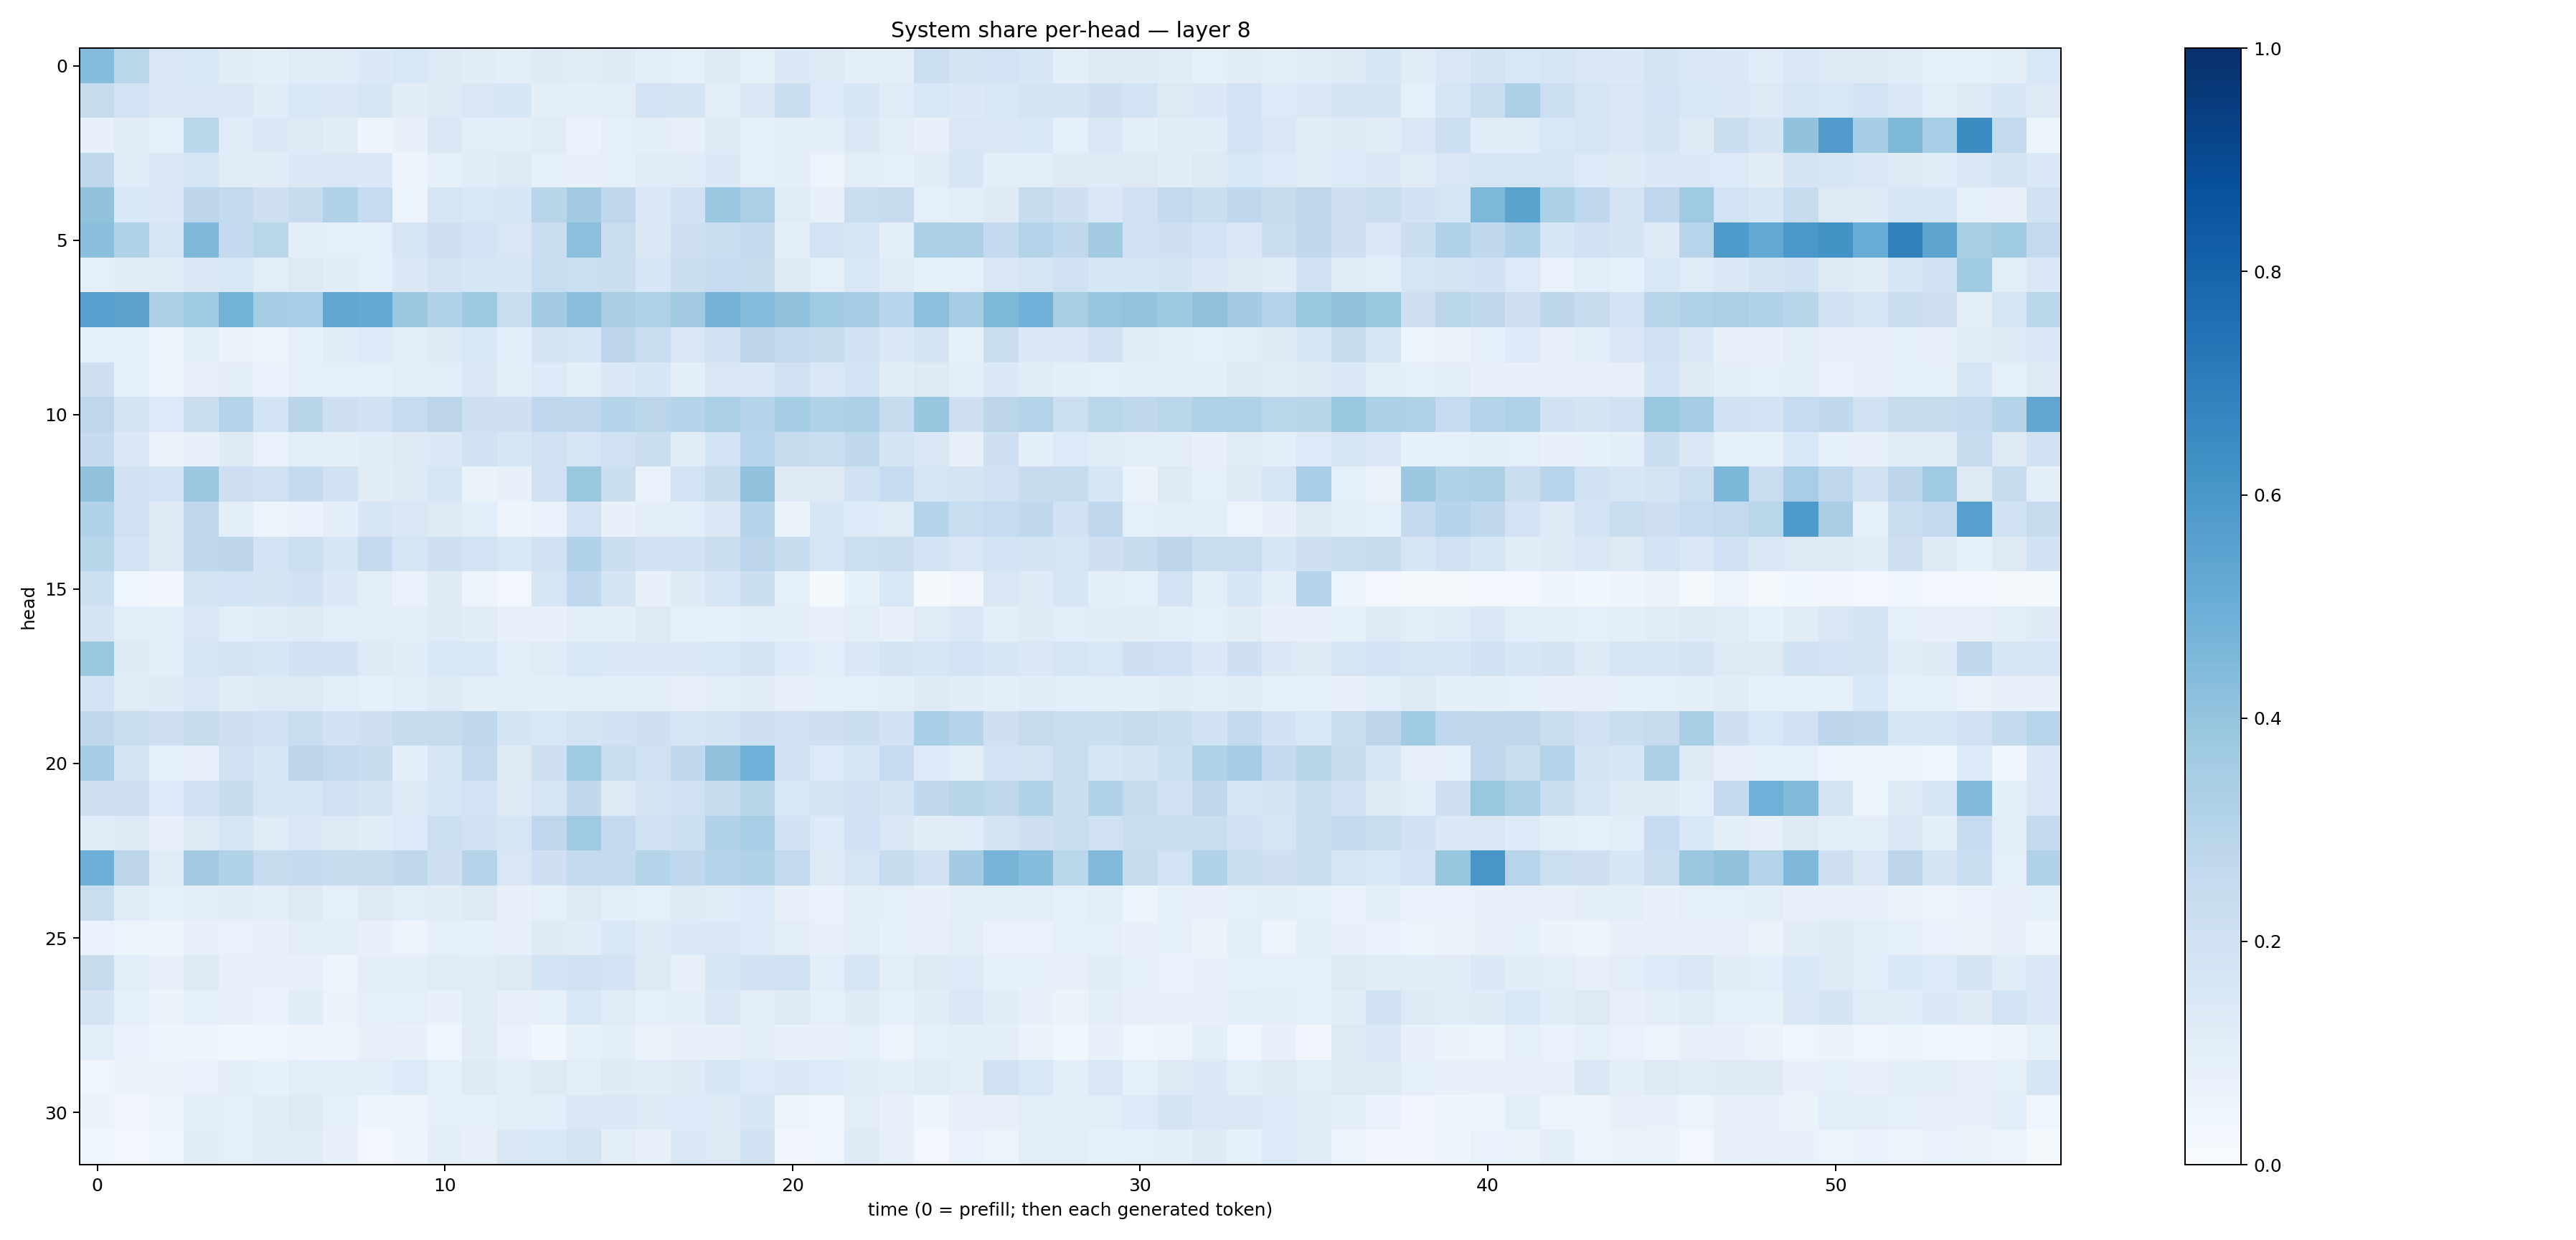

Values plotted in this chart, from the file beside it:
0.43598324, 0.2873104, 0.15022475, 0.15447812, 0.109790675, 0.09927308, 0.11906242, 0.11992428, 0.13972497, 0.1561934, 0.1275686, 0.112716526, 0.097517885, 0.12479148, 0.111624494, 0.12190177, 0.10937379, 0.08999001, 0.12775528, 0.08431863, 0.13967508, 0.12999782, 0.096627004, 0.09519426
0.2436, 0.1833, 0.1505, 0.1443, 0.1493, 0.1155, 0.1546, 0.1447, 0.1656, 0.1097, 0.1318, 0.152, 0.1585, 0.1006, 0.09389, 0.1018, 0.1828, 0.1755, 0.09882, 0.1456, 0.2196, 0.1338, 0.158, 0.1181
0.07551, 0.1104, 0.09158, 0.2882, 0.119, 0.1446, 0.1282, 0.1125, 0.04789, 0.07213, 0.1473, 0.106, 0.09554, 0.1206, 0.06922, 0.09009, 0.09836, 0.07906, 0.1246, 0.09159, 0.09479, 0.09631, 0.145, 0.1033
0.272, 0.1141, 0.1436, 0.1666, 0.1176, 0.1122, 0.1417, 0.1476, 0.138, 0.05074, 0.09137, 0.114, 0.1278, 0.09358, 0.07415, 0.09136, 0.1175, 0.1174, 0.1388, 0.0899, 0.1006, 0.05618, 0.1043, 0.0871
0.4091, 0.1558, 0.1418, 0.284, 0.2609, 0.2129, 0.2392, 0.3168, 0.2483, 0.0583, 0.1675, 0.1525, 0.1587, 0.2898, 0.361, 0.2756, 0.143, 0.1917, 0.3797, 0.3358, 0.1186, 0.08092, 0.2317, 0.2442
0.4247, 0.3113, 0.1714, 0.4501, 0.2536, 0.288, 0.1008, 0.08658, 0.08829, 0.1669, 0.2115, 0.1803, 0.1501, 0.2225, 0.4196, 0.2279, 0.1433, 0.2076, 0.2332, 0.2573, 0.09563, 0.1845, 0.1689, 0.0998
0.08973, 0.1109, 0.1144, 0.1416, 0.1525, 0.1069, 0.1297, 0.1137, 0.08934, 0.1398, 0.1727, 0.1577, 0.157, 0.2325, 0.2183, 0.2231, 0.1568, 0.2212, 0.2475, 0.236, 0.129, 0.0904, 0.1532, 0.1195
0.559, 0.5443, 0.3318, 0.3706, 0.4771, 0.3488, 0.3444, 0.5328, 0.5227, 0.3792, 0.3193, 0.3741, 0.2274, 0.3575, 0.4238, 0.3369, 0.3207, 0.3599, 0.4764, 0.4303, 0.403, 0.3663, 0.3485, 0.2955
0.087, 0.0894, 0.05423, 0.0946, 0.06588, 0.05613, 0.08755, 0.1111, 0.1358, 0.1069, 0.131, 0.1532, 0.1079, 0.1789, 0.1636, 0.2775, 0.2277, 0.1485, 0.1901, 0.2846, 0.26, 0.2385, 0.1965, 0.1404
0.2057, 0.08988, 0.05142, 0.07134, 0.09462, 0.06996, 0.09051, 0.09244, 0.08909, 0.1043, 0.1041, 0.1481, 0.09946, 0.1366, 0.1008, 0.1406, 0.1583, 0.09727, 0.1496, 0.1454, 0.1957, 0.1421, 0.1857, 0.1126
0.2735, 0.1782, 0.1354, 0.2236, 0.3072, 0.1846, 0.2907, 0.2135, 0.1929, 0.2485, 0.2815, 0.2137, 0.2068, 0.2667, 0.2674, 0.3039, 0.2819, 0.3041, 0.3328, 0.2991, 0.3541, 0.3159, 0.3282, 0.2385
0.2534, 0.1396, 0.06373, 0.07756, 0.1241, 0.06777, 0.1064, 0.09994, 0.1157, 0.1306, 0.1392, 0.1986, 0.1596, 0.1983, 0.1684, 0.1992, 0.223, 0.1158, 0.1866, 0.2935, 0.246, 0.2321, 0.2654, 0.1775
0.4089, 0.1942, 0.1858, 0.3816, 0.2138, 0.1999, 0.2547, 0.1929, 0.1112, 0.1223, 0.1621, 0.06351, 0.07786, 0.1994, 0.3905, 0.2201, 0.06705, 0.1841, 0.2411, 0.4065, 0.1296, 0.1312, 0.1923, 0.2489
0.3107, 0.1961, 0.1283, 0.2677, 0.098, 0.05818, 0.06878, 0.09749, 0.162, 0.1481, 0.1261, 0.1079, 0.04783, 0.06826, 0.1799, 0.07188, 0.09612, 0.106, 0.15, 0.297, 0.06318, 0.1565, 0.1347, 0.1202
0.2893, 0.1872, 0.1289, 0.2654, 0.2792, 0.187, 0.2183, 0.1628, 0.2526, 0.1704, 0.2079, 0.1858, 0.1534, 0.1989, 0.3114, 0.2221, 0.1928, 0.191, 0.2212, 0.2819, 0.2394, 0.1641, 0.2168, 0.2222
0.2157, 0.04546, 0.03152, 0.1732, 0.1859, 0.175, 0.192, 0.1389, 0.104, 0.06746, 0.1216, 0.05473, 0.0278, 0.1603, 0.2688, 0.1794, 0.07597, 0.1237, 0.163, 0.2238, 0.09241, 0.01431, 0.08529, 0.1542
0.1752, 0.1083, 0.09708, 0.1495, 0.1084, 0.1174, 0.1236, 0.1055, 0.1081, 0.1034, 0.1224, 0.1119, 0.07273, 0.07552, 0.1009, 0.09691, 0.126, 0.08659, 0.09178, 0.1061, 0.09408, 0.07535, 0.1039, 0.07957
0.3845, 0.1223, 0.09797, 0.1588, 0.1737, 0.1639, 0.1891, 0.1887, 0.1296, 0.1159, 0.1554, 0.1526, 0.108, 0.1179, 0.1533, 0.1454, 0.1428, 0.1379, 0.153, 0.1774, 0.1362, 0.1071, 0.1411, 0.1733
0.1815, 0.1099, 0.1236, 0.1463, 0.1118, 0.1278, 0.1279, 0.1058, 0.09172, 0.109, 0.1247, 0.1002, 0.09675, 0.1003, 0.1068, 0.09458, 0.1043, 0.07899, 0.1016, 0.1117, 0.0761, 0.0918, 0.09344, 0.09641
0.2686, 0.2292, 0.2064, 0.2352, 0.2036, 0.1999, 0.2329, 0.1917, 0.2045, 0.2371, 0.2443, 0.2682, 0.177, 0.1552, 0.1755, 0.1943, 0.2053, 0.1633, 0.1722, 0.2054, 0.2005, 0.2148, 0.2245, 0.1925
0.355, 0.1761, 0.08498, 0.08144, 0.1987, 0.1601, 0.2795, 0.2606, 0.2351, 0.1012, 0.1573, 0.251, 0.1212, 0.2134, 0.3694, 0.2344, 0.198, 0.2652, 0.4082, 0.4865, 0.1916, 0.1346, 0.1596, 0.2465
0.2118, 0.2034, 0.1331, 0.2004, 0.2416, 0.1619, 0.1684, 0.202, 0.1759, 0.132, 0.1631, 0.1863, 0.1235, 0.1718, 0.2625, 0.1293, 0.1738, 0.2004, 0.2442, 0.2918, 0.156, 0.1736, 0.1992, 0.1739
0.1155, 0.1289, 0.0778, 0.128, 0.1705, 0.1199, 0.1464, 0.1301, 0.111, 0.1363, 0.2157, 0.1878, 0.1708, 0.2772, 0.3673, 0.2538, 0.1928, 0.2179, 0.3194, 0.3467, 0.1882, 0.1365, 0.1996, 0.1464
0.495, 0.2836, 0.1197, 0.3607, 0.3151, 0.2385, 0.2534, 0.2368, 0.2379, 0.2649, 0.2037, 0.2999, 0.1496, 0.2084, 0.2601, 0.2557, 0.3046, 0.2689, 0.2973, 0.311, 0.2594, 0.1308, 0.1642, 0.2354
0.231, 0.1195, 0.08751, 0.102, 0.1098, 0.09987, 0.1281, 0.09285, 0.1261, 0.1083, 0.1128, 0.129, 0.07471, 0.09264, 0.1322, 0.1066, 0.08944, 0.1214, 0.1203, 0.1328, 0.07923, 0.06826, 0.09627, 0.08725
0.06949, 0.05361, 0.05761, 0.07734, 0.06765, 0.07625, 0.09732, 0.1032, 0.07578, 0.05687, 0.09027, 0.08312, 0.08052, 0.1244, 0.1155, 0.155, 0.1236, 0.1397, 0.1457, 0.1363, 0.1046, 0.07463, 0.1071, 0.08384
0.2446, 0.1065, 0.07558, 0.126, 0.07999, 0.0722, 0.0726, 0.05616, 0.09598, 0.09661, 0.1192, 0.1198, 0.1256, 0.1854, 0.1976, 0.182, 0.1277, 0.07813, 0.16, 0.1894, 0.2013, 0.1066, 0.1667, 0.102
0.1784, 0.08736, 0.06411, 0.08769, 0.07887, 0.06681, 0.1171, 0.06481, 0.08799, 0.08705, 0.07498, 0.1196, 0.08151, 0.09348, 0.1524, 0.1205, 0.08652, 0.09478, 0.148, 0.09965, 0.1221, 0.09138, 0.1214, 0.09364
0.1062, 0.06716, 0.05041, 0.04851, 0.03571, 0.04436, 0.04944, 0.05295, 0.08115, 0.07151, 0.04431, 0.1118, 0.06646, 0.03646, 0.08449, 0.09843, 0.06605, 0.07143, 0.07298, 0.1051, 0.07698, 0.0727, 0.09345, 0.05469
0.0466, 0.06255, 0.06467, 0.06718, 0.101, 0.08359, 0.1062, 0.1067, 0.106, 0.1345, 0.09016, 0.1312, 0.1083, 0.1319, 0.1089, 0.1238, 0.1167, 0.1239, 0.1619, 0.136, 0.1451, 0.1348, 0.1167, 0.09437
0.06446, 0.03409, 0.05715, 0.1009, 0.0882, 0.1152, 0.1316, 0.09343, 0.04888, 0.05804, 0.08644, 0.08272, 0.1083, 0.1061, 0.1495, 0.1471, 0.127, 0.1359, 0.125, 0.1594, 0.05977, 0.04543, 0.103, 0.07168
0.04384, 0.02578, 0.04215, 0.1107, 0.09076, 0.1139, 0.1208, 0.07744, 0.02795, 0.05038, 0.09772, 0.07996, 0.1523, 0.1553, 0.1779, 0.09481, 0.07324, 0.1412, 0.1309, 0.1939, 0.03313, 0.0407, 0.1241, 0.08018
